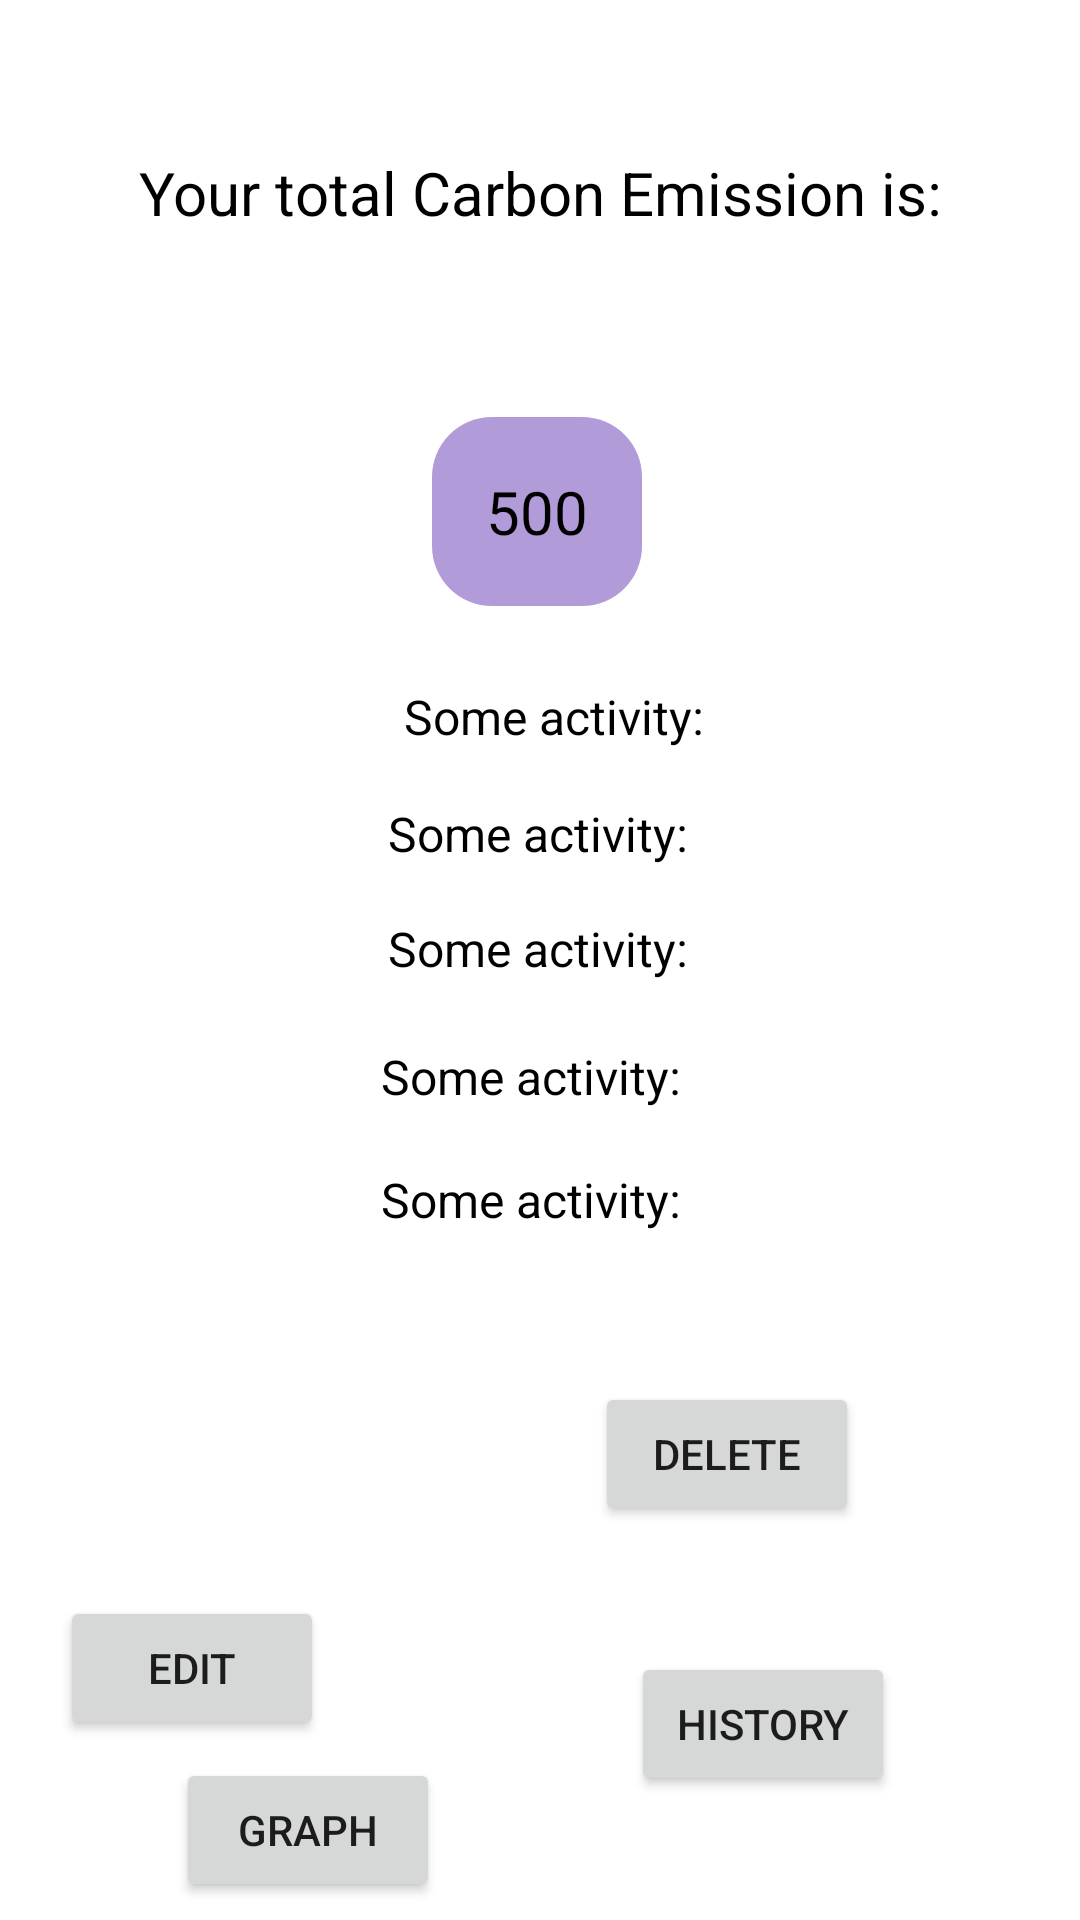

The Android layout XML behind this screen, and the referenced resources:
<!-- AndroidManifest.xml: application theme Theme.CarbonEmissionCalculator -->
<!-- res/layout/activity_summary.xml -->
<?xml version="1.0" encoding="utf-8"?>
<androidx.constraintlayout.widget.ConstraintLayout xmlns:android="http://schemas.android.com/apk/res/android"
    xmlns:app="http://schemas.android.com/apk/res-auto"
    xmlns:tools="http://schemas.android.com/tools"
    android:layout_width="match_parent"
    android:layout_height="match_parent"
    tools:context=".SummaryActivity">


    <TextView
        android:layout_width="wrap_content"
        android:layout_height="wrap_content"
        android:text="Your total Carbon Emission is:"
        app:layout_constraintBottom_toTopOf="@+id/tvC02"
        app:layout_constraintEnd_toEndOf="parent"
        app:layout_constraintStart_toStartOf="parent"
        app:layout_constraintTop_toTopOf="parent"
        app:layout_constraintVertical_bias="0.453"
        android:textSize="20sp"
        android:textColor="@android:color/black" />

    <TextView
        android:id="@+id/tvC02"
        android:layout_width="wrap_content"
        android:layout_height="wrap_content"
        android:text="500"
        android:background="@drawable/lilac_background"
        android:padding="18dp"
        app:layout_constraintBottom_toBottomOf="parent"
        app:layout_constraintEnd_toEndOf="parent"
        app:layout_constraintHorizontal_bias="0.496"
        app:layout_constraintStart_toStartOf="parent"
        app:layout_constraintTop_toTopOf="parent"
        app:layout_constraintVertical_bias="0.241"
        android:textSize="20sp"
        android:textColor="@android:color/black"/>

    <TextView
        android:id="@+id/tvActivity1"
        android:layout_width="wrap_content"
        android:layout_height="wrap_content"
        android:layout_marginStart="32dp"
        android:text="Some activity:"
        app:layout_constraintBottom_toBottomOf="parent"
        app:layout_constraintEnd_toEndOf="parent"
        app:layout_constraintHorizontal_bias="0.45"
        app:layout_constraintStart_toStartOf="parent"
        app:layout_constraintTop_toTopOf="parent"
        app:layout_constraintVertical_bias="0.369"
        android:textSize="16sp"
        android:textColor="@android:color/black"/>

    <TextView
        android:id="@+id/tvActivity4"
        android:layout_width="wrap_content"
        android:layout_height="wrap_content"
        android:text="Some activity:"
        app:layout_constraintBottom_toBottomOf="parent"
        app:layout_constraintEnd_toEndOf="parent"
        app:layout_constraintHorizontal_bias="0.498"
        app:layout_constraintStart_toStartOf="parent"
        app:layout_constraintTop_toTopOf="parent"
        app:layout_constraintVertical_bias="0.494"
        android:textSize="16sp"
        android:textColor="@android:color/black"/>

    <TextView
        android:id="@+id/tvActivity5"
        android:layout_width="wrap_content"
        android:layout_height="wrap_content"
        android:text="Some activity:"
        app:layout_constraintBottom_toBottomOf="parent"
        app:layout_constraintEnd_toEndOf="parent"
        app:layout_constraintHorizontal_bias="0.489"
        app:layout_constraintStart_toStartOf="parent"
        app:layout_constraintTop_toTopOf="parent"
        app:layout_constraintVertical_bias="0.629"
        android:textSize="16sp"
        android:textColor="@android:color/black"/>

    <TextView
        android:id="@+id/tvActivity3"
        android:layout_width="wrap_content"
        android:layout_height="wrap_content"
        android:text="Some activity:"
        app:layout_constraintBottom_toBottomOf="parent"
        app:layout_constraintEnd_toEndOf="parent"
        app:layout_constraintHorizontal_bias="0.489"
        app:layout_constraintStart_toStartOf="parent"
        app:layout_constraintTop_toTopOf="parent"
        app:layout_constraintVertical_bias="0.563"
        android:textSize="16sp"
        android:textColor="@android:color/black"/>

    <TextView
        android:id="@+id/tvActivity2"
        android:layout_width="wrap_content"
        android:layout_height="wrap_content"
        android:text="Some activity:"
        app:layout_constraintBottom_toBottomOf="parent"
        app:layout_constraintEnd_toEndOf="parent"
        app:layout_constraintHorizontal_bias="0.498"
        app:layout_constraintStart_toStartOf="parent"
        app:layout_constraintTop_toTopOf="parent"
        app:layout_constraintVertical_bias="0.432"
        android:textSize="16sp"
        android:textColor="@android:color/black"/>

    <Button
        android:id="@+id/editButton"
        android:layout_width="wrap_content"
        android:layout_height="wrap_content"
        android:layout_marginTop="532dp"
        android:layout_marginEnd="252dp"
        android:text="Edit"
        app:layout_constraintEnd_toEndOf="parent"
        app:layout_constraintTop_toTopOf="parent" />

    <Button
        android:id="@+id/button2"
        android:layout_width="wrap_content"
        android:layout_height="wrap_content"
        android:text="Delete"
        app:layout_constraintBottom_toBottomOf="parent"
        app:layout_constraintEnd_toEndOf="parent"
        app:layout_constraintHorizontal_bias="0.55"
        app:layout_constraintStart_toEndOf="@+id/editButton"
        app:layout_constraintTop_toTopOf="parent"
        app:layout_constraintVertical_bias="0.778" />

    <Button
        android:id="@+id/history_graph"
        android:layout_width="wrap_content"
        android:layout_height="wrap_content"
        android:onClick="clickHistory"
        android:text="Graph"
        app:layout_constraintBottom_toBottomOf="parent"
        app:layout_constraintEnd_toEndOf="parent"
        app:layout_constraintHorizontal_bias="0.216"
        app:layout_constraintStart_toStartOf="parent"
        app:layout_constraintTop_toBottomOf="@+id/editButton"
        app:layout_constraintVertical_bias="0.504" />

    <Button
        android:id="@+id/history_list"
        android:layout_width="wrap_content"
        android:layout_height="wrap_content"
        android:onClick="clickAllActivities"
        android:text="History"
        app:layout_constraintBottom_toBottomOf="parent"
        app:layout_constraintEnd_toEndOf="parent"
        app:layout_constraintHorizontal_bias="0.773"
        app:layout_constraintStart_toStartOf="parent"
        app:layout_constraintTop_toBottomOf="@+id/button2"
        app:layout_constraintVertical_bias="0.504" />


</androidx.constraintlayout.widget.ConstraintLayout>
<!-- resources referenced by this layout -->
<resources>
  <!-- drawable lilac_background (drawable) -->
  <shape xmlns:android="http://schemas.android.com/apk/res/android"
      android:shape="rectangle"
      android:padding="16dp"
      android:layout_width="match_parent"
      android:layout_height="match_parent">
      <corners android:radius="20dp" />
      <solid android:color="#B19CD9" />
  </shape>
  <style name="Theme.CarbonEmissionCalculator" parent="Theme.MaterialComponents.DayNight.DarkActionBar">
          
          <item name="colorPrimary">@color/purple_500</item>
          <item name="colorPrimaryVariant">@color/purple_700</item>
          <item name="colorOnPrimary">@color/white</item>
          
          <item name="colorSecondary">@color/teal_200</item>
          <item name="colorSecondaryVariant">@color/teal_700</item>
          <item name="colorOnSecondary">@color/black</item>
          
          <item name="android:statusBarColor" tools:targetApi="l">?attr/colorPrimaryVariant</item>
          
      </style>
  <!-- not gathered from this repository: default colours our renderer supplied (Android Studio template values) -->
  <color name="purple_500">#FF6200EE</color>
  <color name="purple_700">#FF3700B3</color>
  <color name="teal_200">#FF03DAC5</color>
  <color name="teal_700">#FF018786</color>
  <color name="black">#FF000000</color>
  <color name="white">#FFFFFFFF</color>
</resources>
